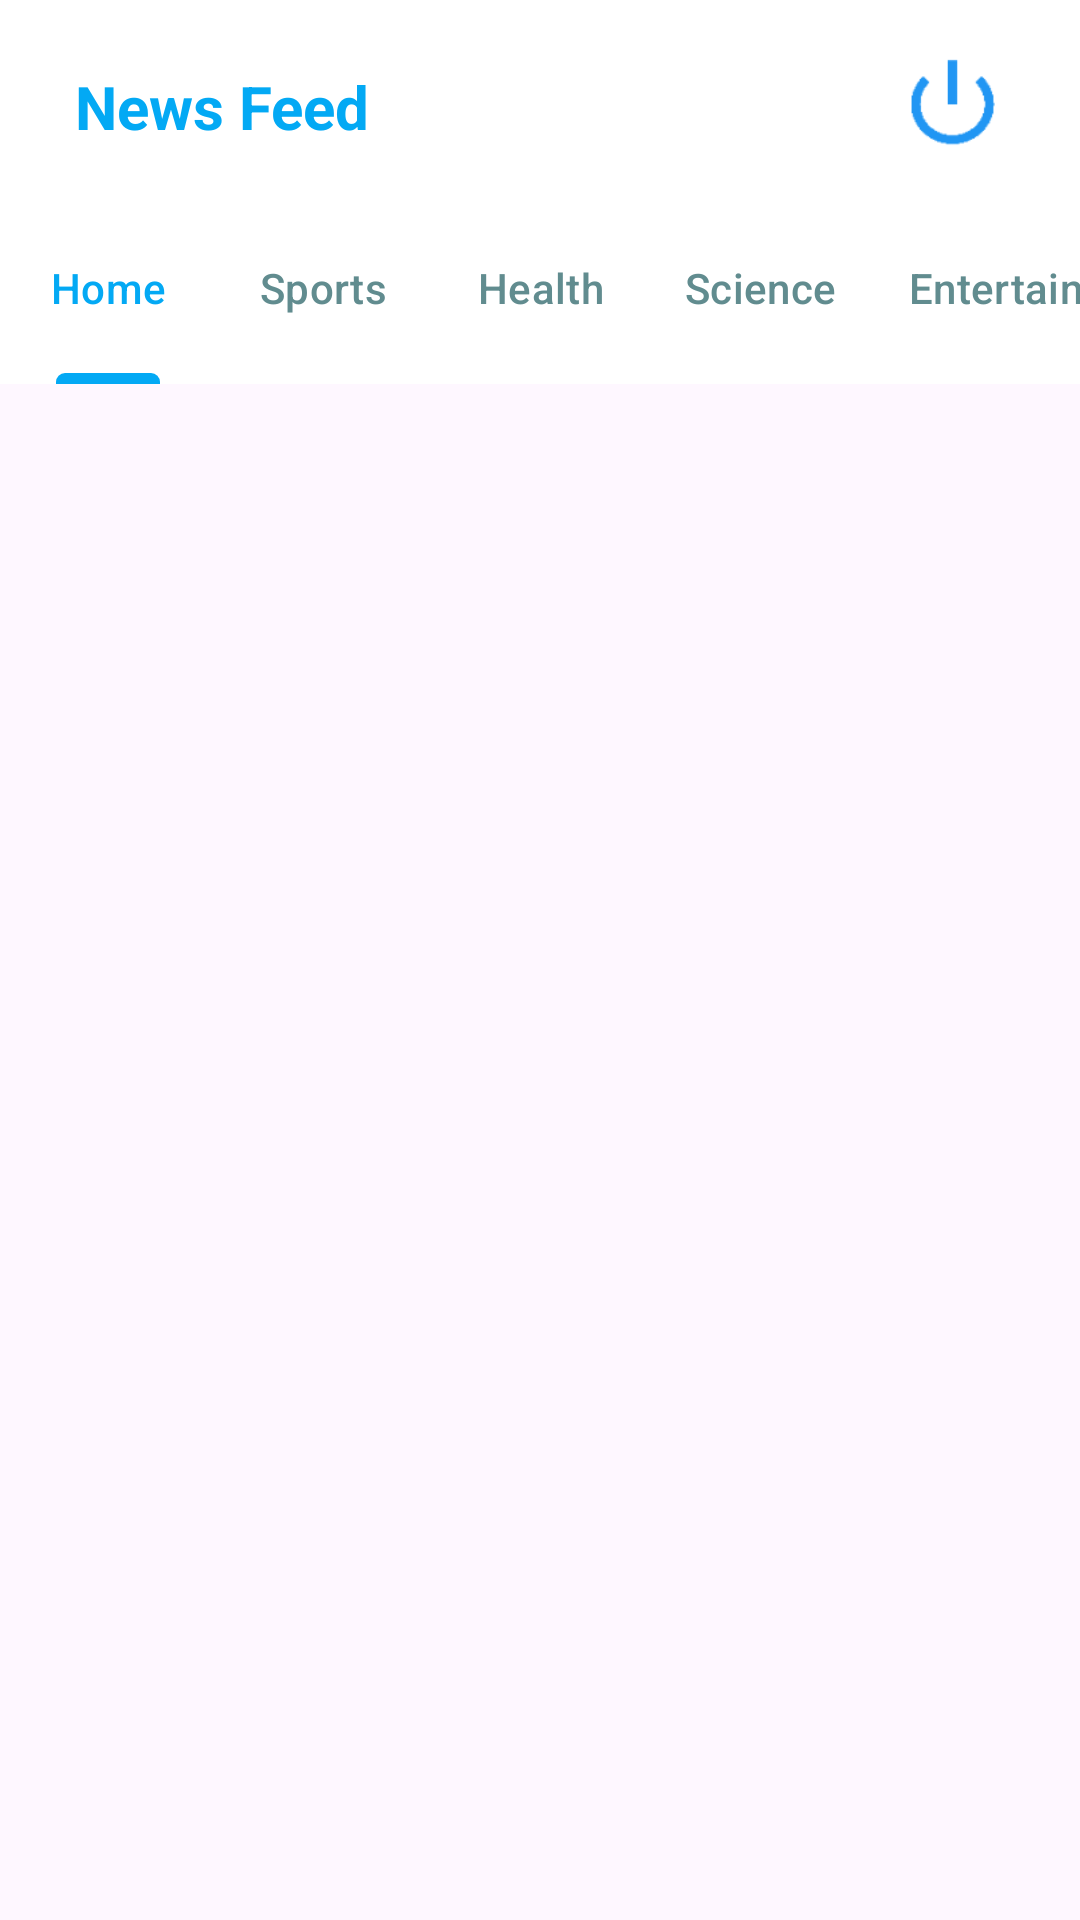

Reconstruct the res/layout file that produces this screen, plus the resources it refers to.
<!-- AndroidManifest.xml: activity theme Theme.NewsBit -->
<!-- res/layout/activity_main.xml -->
<?xml version="1.0" encoding="utf-8"?>
<RelativeLayout xmlns:android="http://schemas.android.com/apk/res/android"
    xmlns:app="http://schemas.android.com/apk/res-auto"
    xmlns:tools="http://schemas.android.com/tools"
    android:layout_width="match_parent"
    android:layout_height="match_parent"
    android:fitsSystemWindows="true"
    tools:context=".MainActivity">

    <androidx.appcompat.widget.Toolbar
        android:layout_width="match_parent"
        android:layout_height="?attr/actionBarSize"
        android:layout_marginTop="0dp"
        android:background="@color/white"
        android:id="@+id/toolbar">

        <RelativeLayout
            android:layout_width="match_parent"
            android:layout_height="match_parent"
            android:gravity="center_vertical">

            

            <TextView
                android:id="@+id/textView"
                android:layout_width="wrap_content"
                android:layout_height="wrap_content"
                android:layout_alignParentStart="true"
                android:layout_alignParentTop="true"
                android:layout_alignParentBottom="true"
                android:layout_marginStart="9dp"
                android:layout_marginTop="22dp"
                android:layout_marginBottom="15dp"
                android:text="@string/news_feed"
                android:textColor="#03A9F4"
                android:textSize="20sp"
                android:textStyle="bold" />

            <androidx.appcompat.widget.AppCompatButton
                android:id="@+id/logout"
                android:layout_width="55dp"
                android:layout_height="52dp"
                android:layout_alignParentTop="true"
                android:layout_alignParentEnd="true"
                android:layout_alignParentBottom="true"
                android:layout_marginTop="9dp"
                android:layout_marginEnd="15dp"
                android:layout_marginBottom="3dp"
                android:background="@drawable/power"
                android:backgroundTint="#00FFFFFF"
                android:backgroundTintMode="src_over"
                android:text="."
                android:textColor="#00FFFFFF"
                app:icon="@android:drawable/ic_lock_power_off" />

        </RelativeLayout>

    </androidx.appcompat.widget.Toolbar>

    
    <com.google.android.material.tabs.TabLayout
        android:layout_width="match_parent"
        android:layout_height="?attr/actionBarSize"
        android:id="@+id/include"
        android:layout_below="@id/toolbar"
        app:tabTextColor="#618C8F"
        app:tabSelectedTextColor="#03A9F4"
        app:tabIndicatorColor="#03A9F4"
        app:tabIndicatorHeight="3.5dp"
        android:layout_marginTop="0dp"
        app:tabMode="scrollable"
        android:backgroundTint="@color/white">

        
        <com.google.android.material.tabs.TabItem
            android:layout_width="wrap_content"
            android:layout_height="wrap_content"
            android:text="Home"
            android:id="@+id/home" />

        <com.google.android.material.tabs.TabItem
            android:layout_width="wrap_content"
            android:layout_height="wrap_content"
            android:text="Sports"
            android:id="@+id/sports" />

        <com.google.android.material.tabs.TabItem
            android:layout_width="wrap_content"
            android:layout_height="wrap_content"
            android:text="Health"
            android:id="@+id/health" />

        <com.google.android.material.tabs.TabItem
            android:layout_width="wrap_content"
            android:layout_height="wrap_content"
            android:text="Science"
            android:id="@+id/science" />

        <com.google.android.material.tabs.TabItem
            android:layout_width="wrap_content"
            android:layout_height="wrap_content"
            android:text="Entertainment"
            android:id="@+id/entertainment" />

        <com.google.android.material.tabs.TabItem
            android:layout_width="wrap_content"
            android:layout_height="wrap_content"
            android:text="Technology"
            android:id="@+id/technology" />

    </com.google.android.material.tabs.TabLayout>

    
    <androidx.viewpager.widget.ViewPager
        android:id="@+id/fragmentcontainer"
        android:layout_width="match_parent"
        android:layout_height="850dp"
        android:layout_below="@id/include"
        android:layout_marginTop="0dp"
        android:contentDescription="Swipe left or right to navigate through tabs" />

</RelativeLayout>
<!-- resources referenced by this layout -->
<resources>
  <color name="white">#FFFFFFFF</color>
  <!-- drawable power: png bitmap (drawable, 2079 bytes) -->
  <string name="news_feed">News Feed</string>
  <style name="Theme.NewsBit" parent="Base.Theme.NewsBit" />
  <style name="Base.Theme.NewsBit" parent="Theme.Material3.DayNight.NoActionBar">
          
          
      </style>
</resources>
